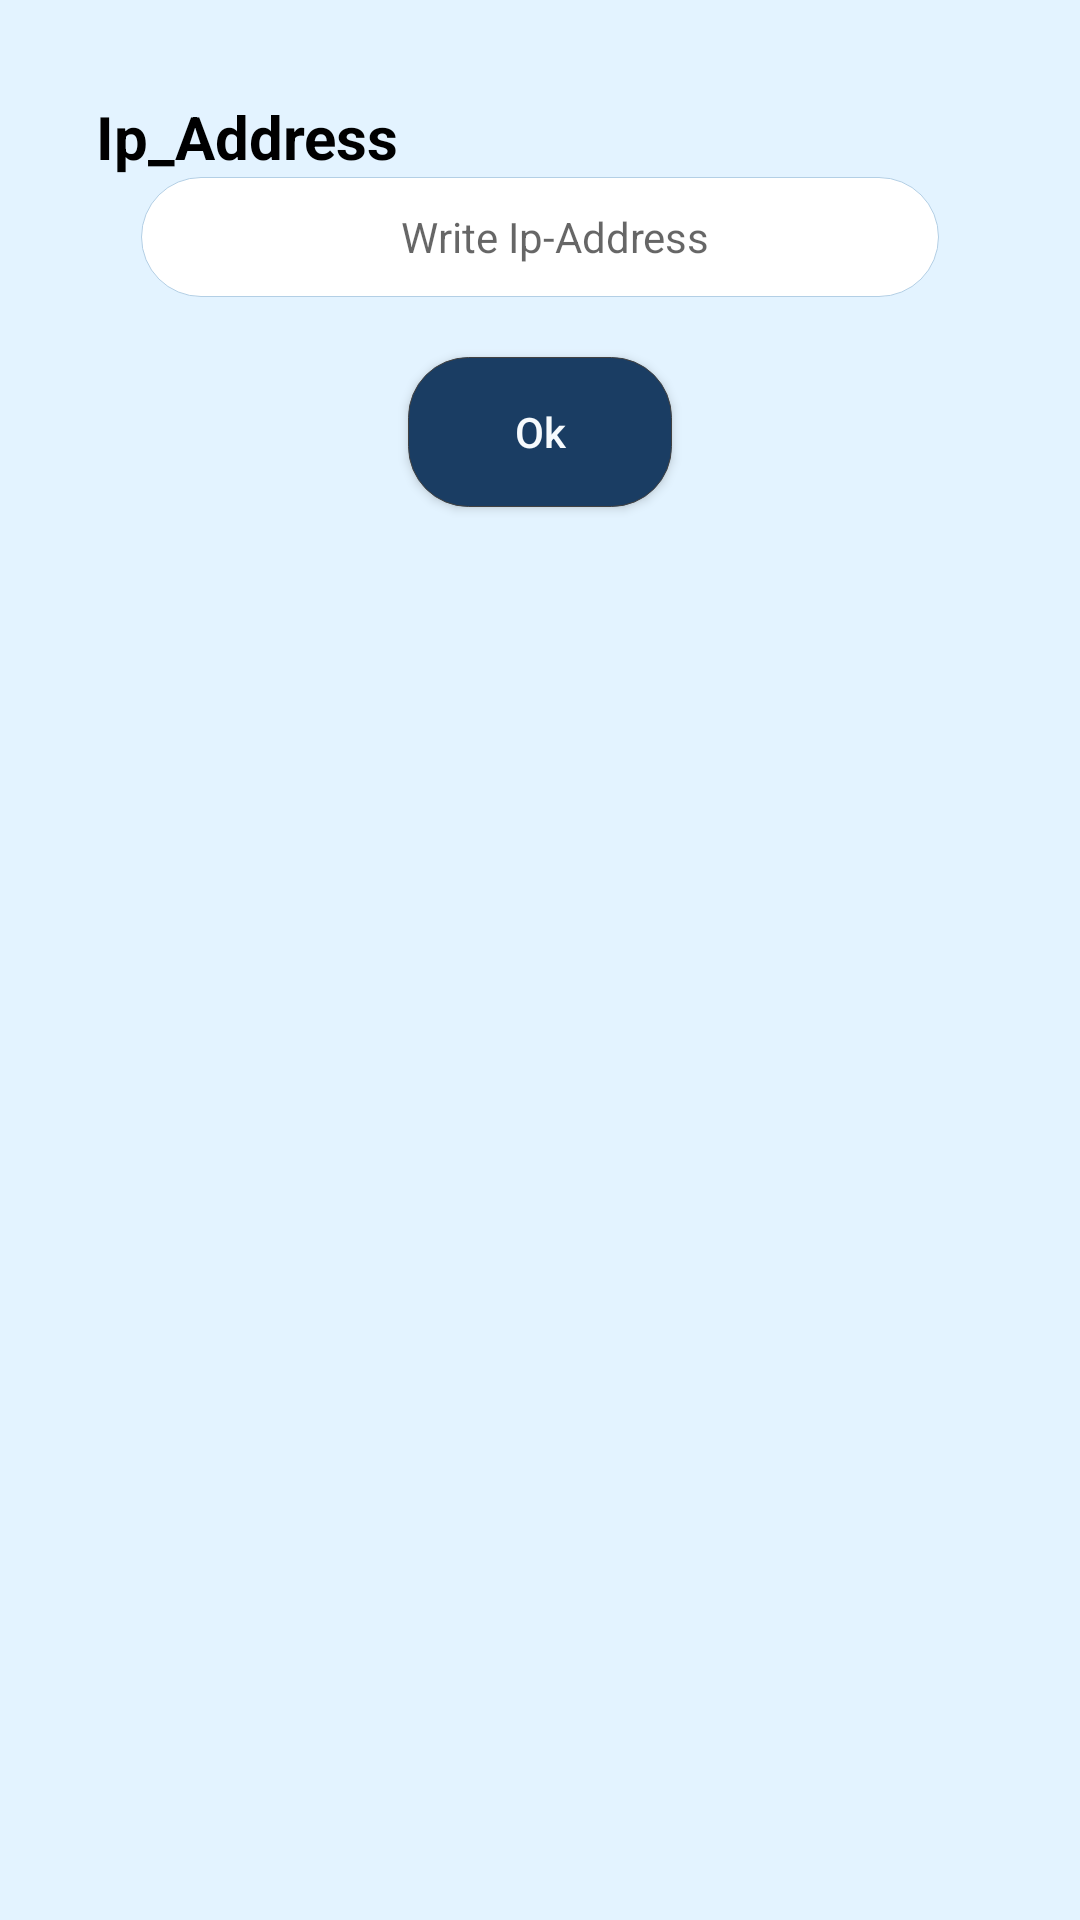

Here is an Android app screen rendered from its layout file. Give the layout XML and the strings, colors and styles it references.
<!-- AndroidManifest.xml: application theme AppTheme -->
<!-- res/layout/ip_address_dialog.xml -->
<?xml version="1.0" encoding="utf-8"?>
<RelativeLayout xmlns:android="http://schemas.android.com/apk/res/android"
    android:layout_width="match_parent"
    android:layout_height="wrap_content"
    android:orientation="vertical"
    android:background="#E3F3FF"
    android:padding="16dp">


    <LinearLayout xmlns:android="http://schemas.android.com/apk/res/android"
        android:layout_width="match_parent"
        android:layout_height="wrap_content"
        android:orientation="vertical"
        android:padding="16dp">

    <TextView
        android:layout_width="match_parent"
        android:layout_height="wrap_content"
        android:text="Ip_Address"
        android:textSize="20dp"
        android:textStyle="bold"
        android:textColor="@color/black"
        >
    </TextView>

    <EditText
        android:id="@+id/edit_ip"
        android:layout_width="match_parent"
        android:layout_height="40dp"
        android:layout_marginStart="15dp"
        android:layout_marginEnd="15dp"
        android:layout_marginBottom="10dp"
        android:inputType="text"
        android:background="@drawable/rounded_white"
        android:drawablePadding="5dp"
        android:hint="Write Ip-Address"
        android:textAlignment="center"
        android:textColor="@color/black"
        android:drawableTint="@color/dark_grey"
        android:paddingStart="10dp"
        android:textSize="14sp"
        />

    <Button
        android:layout_width="wrap_content"
        android:layout_height="50dp"
        android:layout_gravity="center"
        android:layout_marginBottom="36dp"
        android:layout_marginTop="10dp"
        android:background="@drawable/register_button"
        android:paddingLeft="20dp"
        android:paddingRight="20dp"
        android:textAllCaps="false"
        android:text="Ok"
        android:id="@+id/btn_ip"
        android:textColor="@color/white"
        android:textStyle="normal" />


    </LinearLayout>

</RelativeLayout>
<!-- resources referenced by this layout -->
<resources>
  <color name="black">#000000</color>
  <color name="dark_grey">#424242</color>
  <color name="white">#F6FAFD</color>
  <!-- drawable register_button (drawable) -->
  <?xml version="1.0" encoding="utf-8"?>
  <selector xmlns:android="http://schemas.android.com/apk/res/android">
  
      <item android:state_pressed="false" android:state_focused="false">
          <shape>
              <solid android:color="#1A3D63"/>
              <stroke
                  android:width="0.1dp"
                  android:color="@color/dark_grey"/>
              <corners android:radius="20dp"/>
          </shape>
      </item>
  
      <item android:state_pressed="true" android:state_focused="true">
          <shape>
              <solid android:color="@color/dark_grey"/>
              <stroke
                  android:width="0.1dp"
                  android:color="@color/dark_grey"/>
              <corners android:radius="5dp"/>
          </shape>
      </item>
      <item android:state_pressed="true" android:state_focused="false">
          <shape>
              <solid android:color="@color/dark_grey"/>
              <stroke
                  android:width="0.1dp"
                  android:color="@color/dark_grey"/>
              <corners android:radius="5dp"/>
          </shape>
      </item>
  </selector>
  <!-- drawable rounded_white (drawable) -->
  <?xml version="1.0" encoding="utf-8"?>
  <selector xmlns:android="http://schemas.android.com/apk/res/android">
      <item>
          <shape>
              <solid android:color="#FFFFFF"/>
              <stroke android:width="0.1dp"
                  android:color="#b3cfe5"/>
              <corners
                  android:radius="40dp"/>
          </shape>
  
      </item>
  </selector>
  <style name="AppTheme" parent="Theme.AppCompat.Light.DarkActionBar">
          <item name="colorPrimary">@color/colorPrimary</item>
          <item name="colorPrimaryDark">@color/colorPrimaryDark</item>
          <item name="colorAccent">@color/colorAccent</item>
      </style>
  <color name="colorPrimary">#4a7fa7</color>
  <color name="colorPrimaryDark">#1a3d63</color>
  <color name="colorAccent">#1a3d63</color>
</resources>
